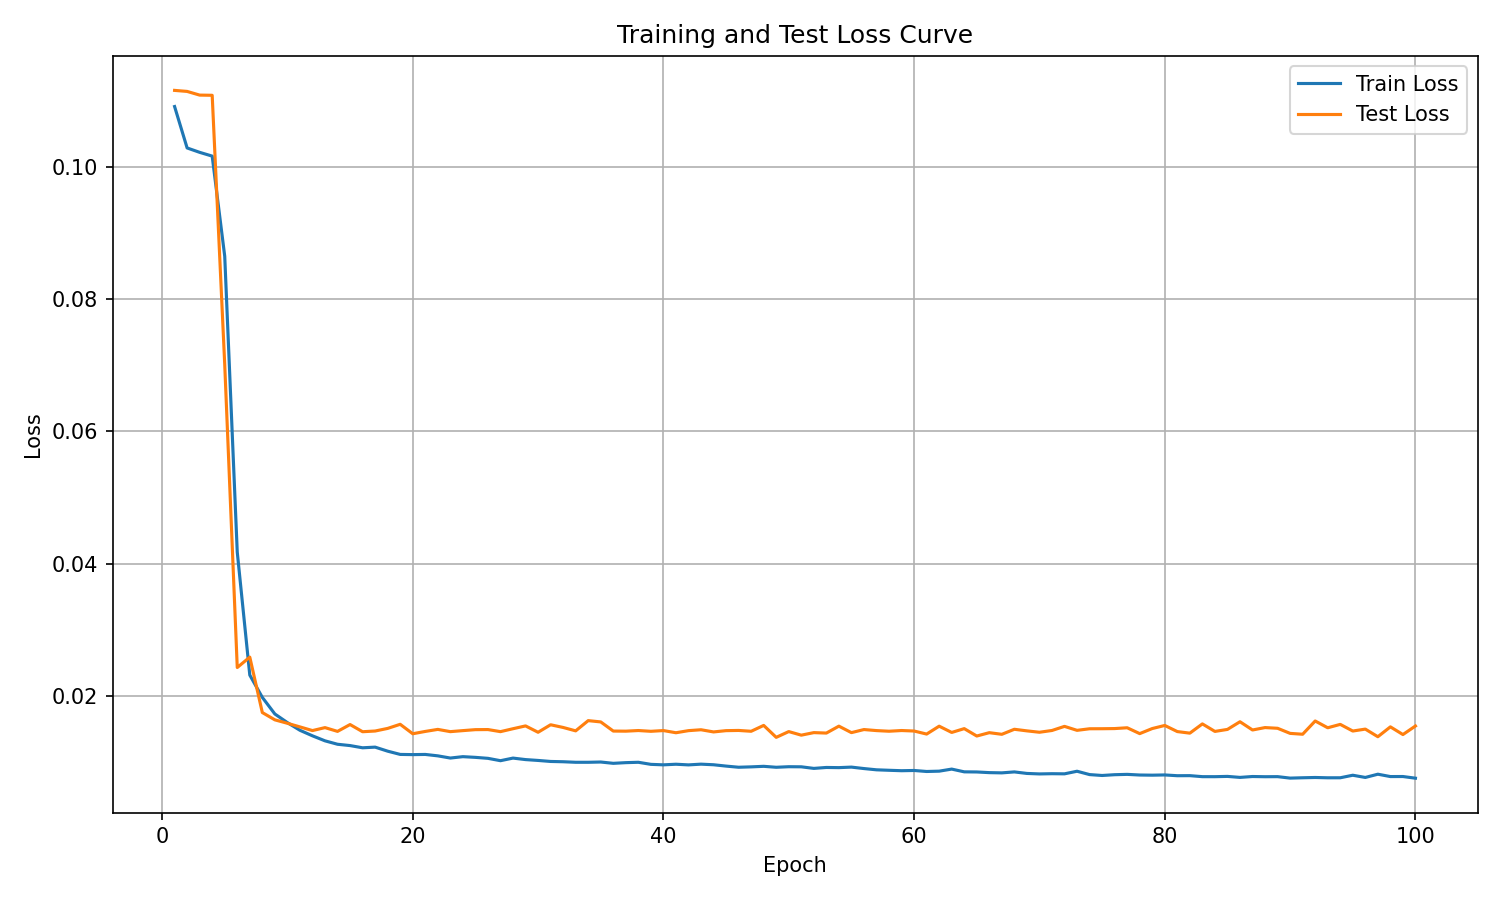

The data file committed next to this chart (first rows):
epoch, train_loss, test_loss
1, 0.1091, 0.1115
2, 0.1028, 0.1114
3, 0.1022, 0.1108
4, 0.1016, 0.1108
5, 0.08648, 0.07013
6, 0.04175, 0.02431
7, 0.02316, 0.02588
8, 0.01979, 0.0175
9, 0.01728, 0.0164
10, 0.01598, 0.01588
11, 0.01482, 0.01533
12, 0.01398, 0.01478
13, 0.01322, 0.01522
14, 0.01271, 0.01465
15, 0.01251, 0.01569
16, 0.01217, 0.0146
17, 0.01227, 0.01471
18, 0.01166, 0.0151
19, 0.01117, 0.01572
20, 0.01114, 0.0143
21, 0.01117, 0.01465
22, 0.01095, 0.01495
23, 0.01062, 0.01461
24, 0.01083, 0.01477
25, 0.01073, 0.01491
26, 0.01058, 0.01493
27, 0.01022, 0.01461
28, 0.01062, 0.01506
29, 0.01039, 0.01548
30, 0.01026, 0.01452
31, 0.01011, 0.01565
32, 0.01006, 0.01525
33, 0.009982, 0.01473
34, 0.009981, 0.01628
35, 0.01002, 0.01608
36, 0.009824, 0.0147
37, 0.009927, 0.01468
38, 0.009982, 0.01478
39, 0.009669, 0.01466
40, 0.009596, 0.01478
41, 0.009687, 0.01445
42, 0.009588, 0.01476
43, 0.009699, 0.0149
44, 0.009608, 0.01457
45, 0.009406, 0.01476
46, 0.009231, 0.01479
47, 0.00929, 0.01467
48, 0.009372, 0.01555
49, 0.009227, 0.01375
50, 0.009312, 0.01462
51, 0.009298, 0.01408
52, 0.009058, 0.01447
53, 0.009199, 0.0144
54, 0.009173, 0.01544
55, 0.009252, 0.01446
56, 0.009033, 0.01493
57, 0.008844, 0.01477
58, 0.008772, 0.01468
59, 0.008708, 0.01478
60, 0.008743, 0.01471
... 40 more rows
